Run: headless pygame with SDL's dummy video driver; simulated clock (each Clock.tick advances the game by its frame time, no real sleeping); random seed 0; keys injected as events and as key.get_pressed() state; mouse plan: one left click at the window centre at the start of phase 2, then a move to the lower-right quarter at the start of phase 3.
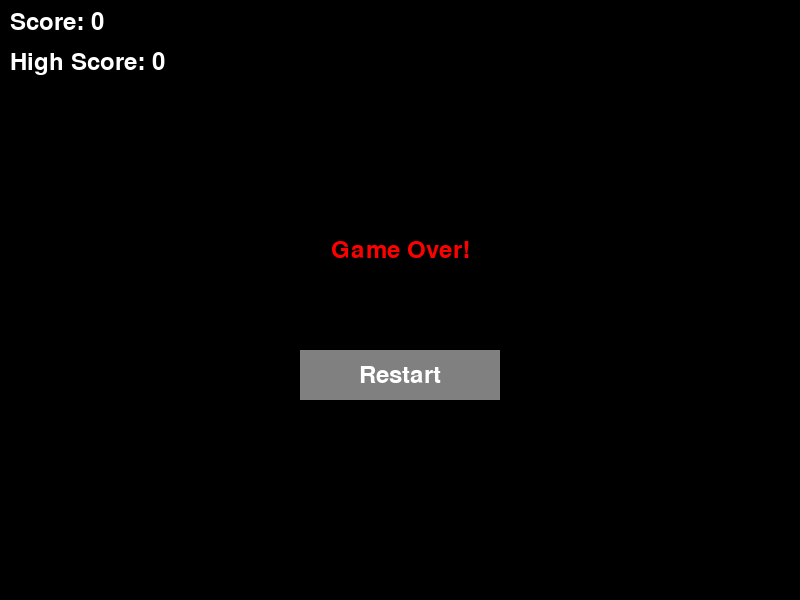
Frame 1 of 4 · flips 1–60 · no input
Frame 2 of 4 · flips 61–180 · clicked the window centre · tapped SPACE, RETURN · held RIGHT (→), D · screen unchanged from frame 1, image omitted
Frame 3 of 4 · flips 181–300 · moved the mouse to the lower-right quarter · held DOWN (↓), S · screen unchanged from frame 2, image omitted
Frame 4 of 4 · flips 301–420 · held LEFT (←), A, UP (↑), W · screen unchanged from frame 3, image omitted

The pygame program that drew these frames:

import pygame
import random

# Initialize Pygame
pygame.init()

# Screen dimensions
WIDTH = 800
HEIGHT = 600
GRID_SIZE = 20
GRID_WIDTH = WIDTH // GRID_SIZE
GRID_HEIGHT = HEIGHT // GRID_SIZE

# Colors
BLACK = (0, 0, 0)
WHITE = (255, 255, 255)
RED = (255, 0, 0)
GREEN = (0, 255, 0)
GRAY = (128, 128, 128)

# Create the screen
screen = pygame.display.set_mode((WIDTH, HEIGHT))
pygame.display.set_caption('Snake Game')

# Font
font = pygame.font.Font(None, 36)

# Clock to control game speed
clock = pygame.time.Clock()

class Snake:
    def __init__(self):
        self.reset()

    def reset(self):
        self.body = [(GRID_WIDTH // 2, GRID_HEIGHT // 2)]
        self.direction = (1, 0)
        self.grow_to = 0

    def move(self):
        # Calculate new head position
        new_head = (
            self.body[0][0] + self.direction[0],
            self.body[0][1] + self.direction[1]
        )
        
        # Insert new head
        self.body.insert(0, new_head)
        
        # Remove tail if not growing
        if self.grow_to > 0:
            self.grow_to -= 1
        else:
            self.body.pop()

    def draw(self, surface):
        for segment in self.body:
            rect = pygame.Rect(
                segment[0] * GRID_SIZE, 
                segment[1] * GRID_SIZE, 
                GRID_SIZE - 1, 
                GRID_SIZE - 1
            )
            pygame.draw.rect(surface, GREEN, rect)

    def check_collision(self):
        # Check wall collision
        head = self.body[0]
        if (head[0] < 0 or head[0] >= GRID_WIDTH or 
            head[1] < 0 or head[1] >= GRID_HEIGHT):
            return True
        
        # Check self collision
        if head in self.body[1:]:
            return True
        
        return False

class Food:
    def __init__(self, snake):
        self.position = self.generate_position(snake)

    def generate_position(self, snake):
        while True:
            pos = (
                random.randint(0, GRID_WIDTH - 1),
                random.randint(0, GRID_HEIGHT - 1)
            )
            if pos not in snake.body:
                return pos

    def draw(self, surface):
        rect = pygame.Rect(
            self.position[0] * GRID_SIZE, 
            self.position[1] * GRID_SIZE, 
            GRID_SIZE - 1, 
            GRID_SIZE - 1
        )
        pygame.draw.rect(surface, RED, rect)

class Button:
    def __init__(self, x, y, width, height, text, color, text_color):
        self.rect = pygame.Rect(x, y, width, height)
        self.text = text
        self.color = color
        self.text_color = text_color
        self.font = pygame.font.Font(None, 36)

    def draw(self, surface):
        pygame.draw.rect(surface, self.color, self.rect)
        text_surface = self.font.render(self.text, True, self.text_color)
        text_rect = text_surface.get_rect(center=self.rect.center)
        surface.blit(text_surface, text_rect)

    def is_clicked(self, pos):
        return self.rect.collidepoint(pos)

def main():
    snake = Snake()
    food = Food(snake)
    score = 0
    high_score = 0

    # Restart button
    restart_button = Button(
        WIDTH // 2 - 100, 
        HEIGHT // 2 + 50, 
        200, 
        50, 
        "Restart", 
        GRAY, 
        WHITE
    )

    running = True
    game_over = False

    while running:
        for event in pygame.event.get():
            if event.type == pygame.QUIT:
                running = False
            
            if game_over:
                if event.type == pygame.MOUSEBUTTONDOWN:
                    if restart_button.is_clicked(event.pos):
                        # Reset game state
                        snake.reset()
                        food = Food(snake)
                        score = 0
                        game_over = False
                continue

            # Handle key events during active game
            if event.type == pygame.KEYDOWN:
                if event.key == pygame.K_UP and snake.direction != (0, 1):
                    snake.direction = (0, -1)
                elif event.key == pygame.K_DOWN and snake.direction != (0, -1):
                    snake.direction = (0, 1)
                elif event.key == pygame.K_LEFT and snake.direction != (1, 0):
                    snake.direction = (-1, 0)
                elif event.key == pygame.K_RIGHT and snake.direction != (-1, 0):
                    snake.direction = (1, 0)

        if not game_over:
            # Move snake
            snake.move()

            # Check collision with food
            if snake.body[0] == food.position:
                snake.grow_to += 1
                score += 1
                # Update high score
                high_score = max(high_score, score)
                food = Food(snake)

            # Check game over
            if snake.check_collision():
                game_over = True

        # Clear screen
        screen.fill(BLACK)

        # Draw game objects if not game over
        if not game_over:
            snake.draw(screen)
            food.draw(screen)

        # Draw score
        score_text = font.render(f'Score: {score}', True, WHITE)
        high_score_text = font.render(f'High Score: {high_score}', True, WHITE)
        screen.blit(score_text, (10, 10))
        screen.blit(high_score_text, (10, 50))

        # Game over screen
        if game_over:
            game_over_text = font.render('Game Over!', True, RED)
            game_over_rect = game_over_text.get_rect(center=(WIDTH//2, HEIGHT//2 - 50))
            screen.blit(game_over_text, game_over_rect)
            
            # Draw restart button
            restart_button.draw(screen)

        # Update display
        pygame.display.flip()

        # Control game speed
        clock.tick(10)  # 10 FPS

    pygame.quit()

if __name__ == '__main__':
    main()
